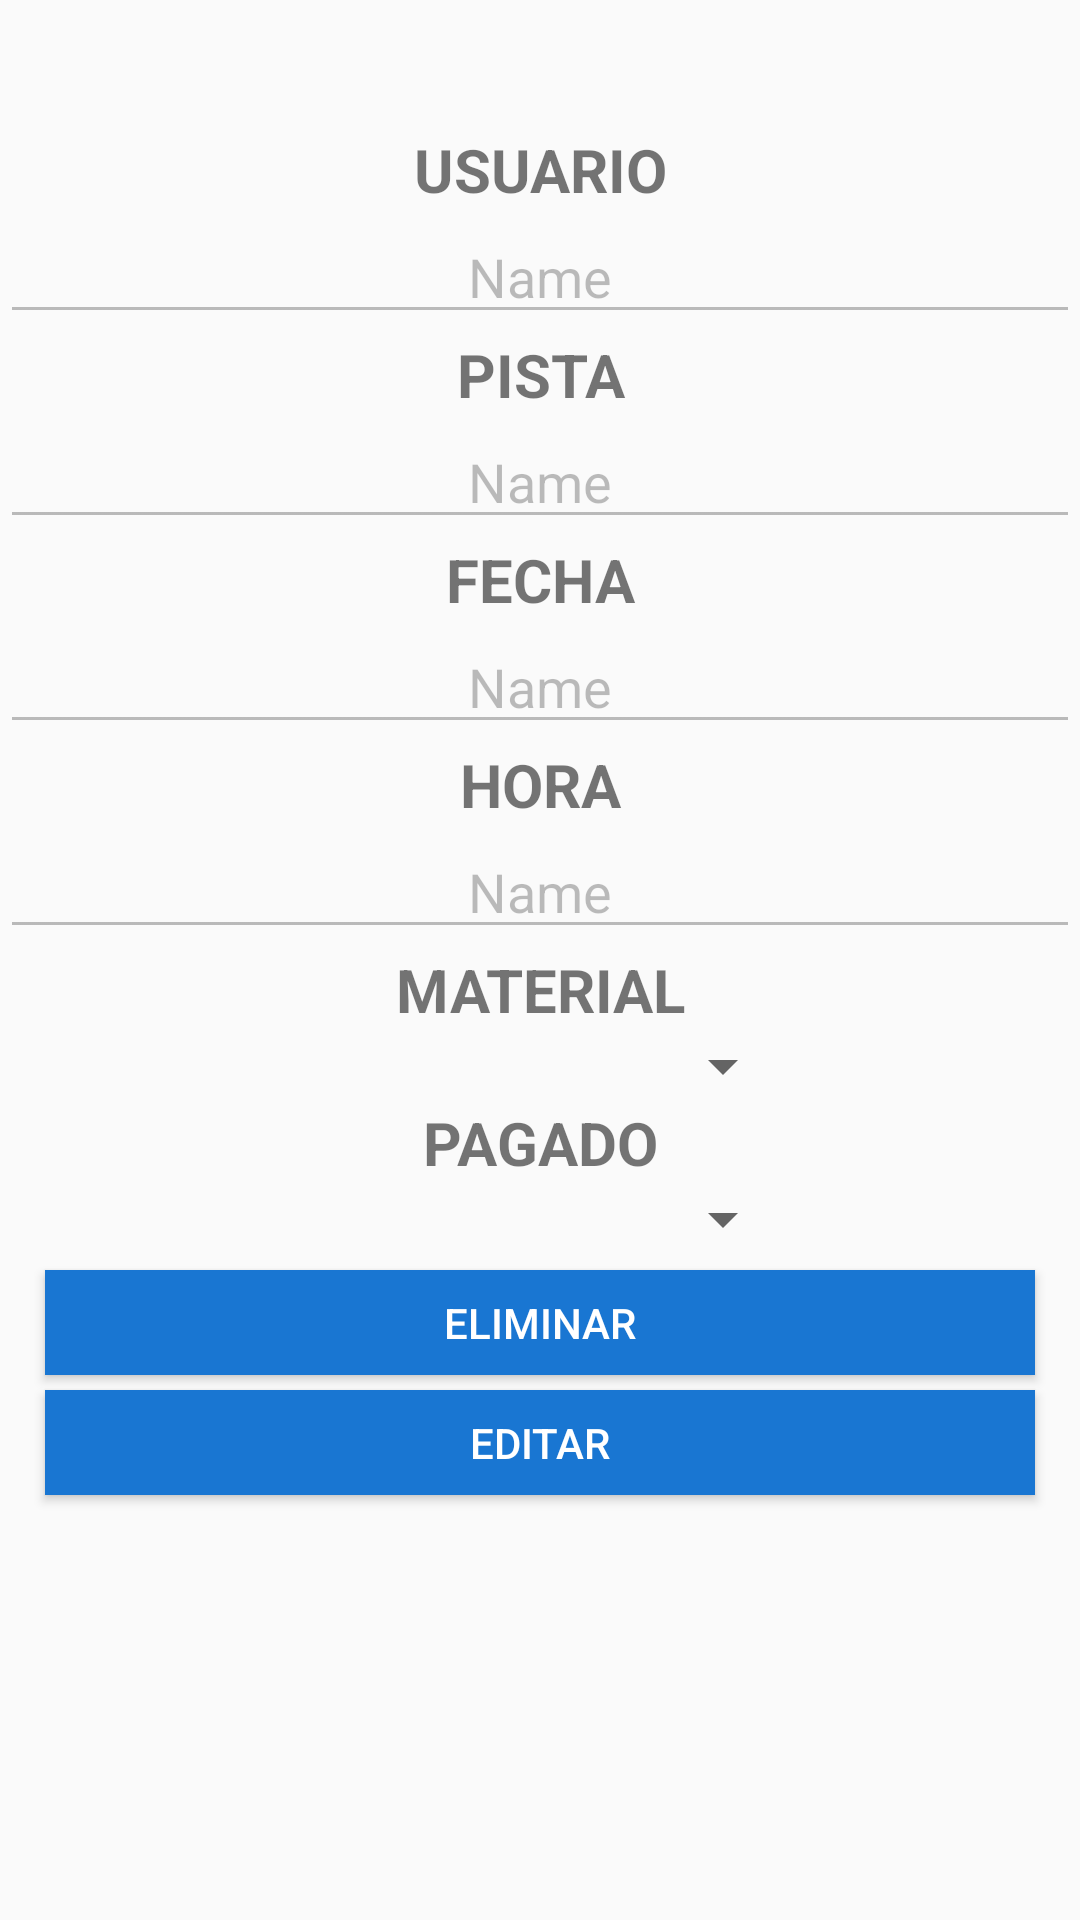

Android layout source for this screen:
<!-- AndroidManifest.xml: application theme AppTheme -->
<!-- res/layout/activity_main__editar_eliminar_pistas_futuras_.xml -->
<?xml version="1.0" encoding="utf-8"?>
    <LinearLayout xmlns:android="http://schemas.android.com/apk/res/android"
        xmlns:app="http://schemas.android.com/apk/res-auto"
        xmlns:tools="http://schemas.android.com/tools"
        android:layout_width="match_parent"
        android:layout_height="match_parent"
        tools:context=".Main_EditarEliminarPistasFuturas_Activity">

        <ScrollView
            android:layout_width="match_parent"
            android:layout_height="match_parent"
            android:layout_marginTop="5dp"
            tools:layout_editor_absoluteX="0dp"
            tools:layout_editor_absoluteY="0dp">

            <LinearLayout
                android:layout_width="match_parent"
                android:layout_height="wrap_content"
                android:orientation="vertical">

                <TextView
                    android:id="@+id/tvIDUSUARIO"
                    android:layout_width="match_parent"
                    android:layout_height="wrap_content"
                    android:layout_weight="1"
                    android:text="TextView"
                    android:visibility="invisible" />

                <TextView
                    android:id="@+id/tvIDINFO"
                    android:layout_width="match_parent"
                    android:layout_height="wrap_content"
                    android:layout_weight="1"
                    android:text="TextView"
                    android:visibility="invisible"
                    tools:visibility="invisible" />

                <TextView
                    android:id="@+id/tvNick"
                    android:layout_width="match_parent"
                    android:layout_height="wrap_content"
                    android:gravity="center"
                    android:text="USUARIO"
                    android:textSize="20sp"
                    android:textStyle="bold" />

                <EditText
                    android:id="@+id/edNick"
                    android:layout_width="match_parent"
                    android:layout_height="wrap_content"
                    android:ems="10"
                    android:enabled="false"
                    android:gravity="center"
                    android:text="Name" />

                <TextView
                    android:id="@+id/tvNombre1"
                    android:layout_width="match_parent"
                    android:layout_height="wrap_content"
                    android:gravity="center"
                    android:text="PISTA"
                    android:textSize="20sp"
                    android:textStyle="bold" />

                <EditText
                    android:id="@+id/edNombre"
                    android:layout_width="match_parent"
                    android:layout_height="wrap_content"
                    android:ems="10"
                    android:enabled="false"
                    android:gravity="center"
                    android:text="Name" />

                <TextView
                    android:id="@+id/tvFecha"
                    android:layout_width="match_parent"
                    android:layout_height="wrap_content"
                    android:gravity="center"
                    android:text="FECHA"
                    android:textSize="20sp"
                    android:textStyle="bold" />

                <EditText
                    android:id="@+id/edFecha"
                    android:layout_width="match_parent"
                    android:layout_height="wrap_content"
                    android:ems="10"
                    android:enabled="false"
                    android:gravity="center"
                    android:text="Name" />

                <TextView
                    android:id="@+id/tvHora"
                    android:layout_width="match_parent"
                    android:layout_height="wrap_content"
                    android:gravity="center"
                    android:text="HORA"
                    android:textSize="20sp"
                    android:textStyle="bold" />

                <EditText
                    android:id="@+id/edHora"
                    android:layout_width="match_parent"
                    android:layout_height="wrap_content"
                    android:ems="10"
                    android:enabled="false"
                    android:gravity="center"
                    android:text="Name" />

                <TextView
                    android:id="@+id/tvMaterial"
                    android:layout_width="match_parent"
                    android:layout_height="wrap_content"
                    android:gravity="center"
                    android:text="MATERIAL"
                    android:textSize="20sp"
                    android:textStyle="bold" />

                <Spinner
                    android:id="@+id/spMaterial"
                    android:layout_width="115dp"
                    android:layout_height="wrap_content"
                    android:layout_marginLeft="150dp"
                    android:gravity="right"
                    android:padding="12dp"
                    android:textAlignment="gravity"
                    android:verticalScrollbarPosition="left" />

                <TextView
                    android:id="@+id/tvPagado"
                    android:layout_width="match_parent"
                    android:layout_height="wrap_content"
                    android:gravity="center"
                    android:text="PAGADO"
                    android:textSize="20sp"
                    android:textStyle="bold" />

                <Spinner
                    android:id="@+id/spPagado"
                    android:layout_width="115dp"
                    android:layout_height="wrap_content"
                    android:layout_marginLeft="150dp"
                    android:gravity="right"
                    android:padding="12dp"
                    android:textAlignment="gravity"
                    android:verticalScrollbarPosition="left" />

                <Button
                    android:id="@+id/btnEliminar"
                    android:layout_width="match_parent"
                    android:layout_height="35dp"
                    android:layout_marginLeft="15dp"
                    android:layout_marginTop="5dp"
                    android:layout_marginRight="15dp"
                    android:background="#1976d2"
                    android:text="ELIMINAR"
                    android:textColor="#FFF"
                    android:textSize="14sp" />

                <Button
                    android:id="@+id/btnEditarHorarioM"
                    android:layout_width="match_parent"
                    android:layout_height="35dp"
                    android:layout_marginLeft="15dp"
                    android:layout_marginTop="5dp"
                    android:layout_marginRight="15dp"
                    android:background="#1976d2"
                    android:text="EDITAR"
                    android:textColor="#FFF"
                    android:textSize="14sp" />

                <TextView
                    android:id="@+id/snMate"
                    android:layout_width="match_parent"
                    android:layout_height="wrap_content"
                    android:layout_weight="1"
                    android:text="TextView"
                    android:visibility="invisible" />

                <TextView
                    android:id="@+id/snPaga"
                    android:layout_width="match_parent"
                    android:layout_height="wrap_content"
                    android:layout_weight="1"
                    android:text="TextView"
                    android:visibility="invisible" />

            </LinearLayout>
        </ScrollView>

    </LinearLayout>
<!-- resources referenced by this layout -->
<resources>
  <style name="AppTheme" parent="Theme.AppCompat.Light.DarkActionBar">
          
          <item name="colorPrimary">@color/colorPrimary</item>
          <item name="colorPrimaryDark">@color/colorPrimaryDark</item>
          <item name="colorAccent">@color/colorAccent</item>
      </style>
  <!-- not gathered from this repository: default colours our renderer supplied (Android Studio template values) -->
  <color name="colorPrimary">#FF6200EE</color>
  <color name="colorPrimaryDark">#FF3700B3</color>
  <color name="colorAccent">#FF03DAC5</color>
</resources>
